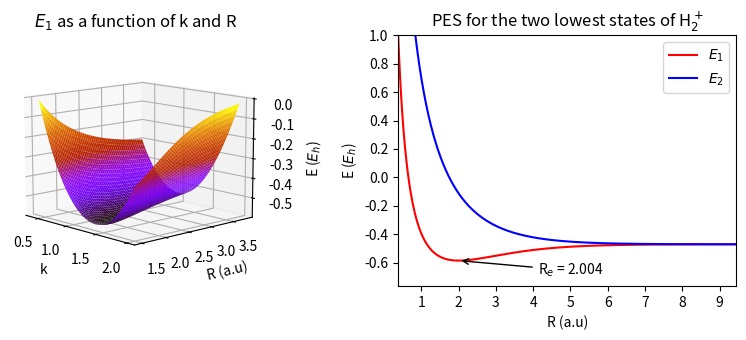

Here is the Python script that generated this plot:
"""
Practice Session 2 -  Problem 4abc
H2+ PES made from 1s STOs. Optimized parameters.
[redacted]
"""

import numpy as np
import matplotlib.pyplot as plt
from time import time
to = time()
pi = np.pi

# Energy Integrals
def Sab(k,R): return np.exp(-k*R) * (1+k*R+(k**2*R**2)/3)
def Haa(k,R): return 0.5*k**2 - k - 1/R + np.exp(-2*k*R)*(k+1/R)
def Hab(k,R): return -0.5*k*k*Sab(k,R) + k*(k-2)*(1+k*R)*np.exp(-k*R)

def W1(k,R): return (Haa(k,R) + Hab(k,R))/(1+Sab(k,R))
def W2(k,R):return (Haa(k,R) - Hab(k,R))/(1-Sab(k,R))

################# MAIN PROGRAM ##############

n = 5000                        # Number of study points
ao = 0.529177249                # 1ao (au) = 0.529177249 Angstroms
k = np.linspace(0.4,2.,n)       # Values for k parameter
R = np.linspace(0.8,2.,n)/ao    # Values for R(A-B) distance

kk,RR = np.meshgrid(k,R)        # All possible k-R combinations
E1 = W1(kk,RR)+1/RR             # Feed to the energy integral  
minE = E1.min()                 # Minimum total enegry

# From the E1 matrix whe can find the indices of the minimum energy,
# which can be translated to the minimum R (rows) and mininum k (colums)           
minR_index,mink_index = np.unravel_index(np.argmin(E1),E1.shape)    # Idices of the minimum R and k
mink = k[mink_index]        # Optimized k
minR = R[minR_index]        # Optimized R

# Printing results
print()
print("Optimized k:           ",mink)
print("Optimized R (a.u):     ",minR)
print()
print("Minimum Energy (a.u):   ",minE)  
print("Electronic Energy (a.u):",minE-1/minR)
print("Nuclear Repulsion (a.u): ",1/minR)


# Plot Settings
fig = plt.figure(figsize=(8,3.5))
ax1 = fig.add_subplot(121,projection="3d")
ax2 = fig.add_subplot(122)

R = np.linspace(0.2,5.,n)/ao                    # Wider range of R to visualize PES
ax1.plot_surface(kk,RR,E1,cmap="gnuplot")       # E1(k,R) surface (every k,R pair)
ax2.plot(R,W1(mink,R)+1/R, c="r")               # E1(kopt,R) plot (PES1)
ax2.plot(R,W2(mink,R)+1/R, c="b")               # E2(kopt,R) plot (PES2)
ax2.annotate(
# Label and coordinate
f'R$_e$ = {minR:.3f}', xy=(minR, minE),xytext=(minR+3, minE-0.1) ,
horizontalalignment="center",
# Custom arrow
arrowprops=dict(arrowstyle='->',lw=1)
)

ax1.view_init(11,-43,0)
ax1.set_title("$E_1$ as a function of k and R")
ax2.set_title("PES for the two lowest states of H$_2^+$")
ax1.set_xlabel("k");ax1.set_ylabel("R (a.u)");ax1.set_zlabel("E ($E_h$)")
ax2.set_xlabel("R (a.u)");ax2.set_ylabel("E ($E_h$)")
ax2.set_xticks(np.arange(0,round(R[-1]+1),1))
ax2.set_xlim(R[0],R[-1]); ax2.set_ylim(ymax=1)
ax2.legend(["$E_1$","$E_2$"])

fig.tight_layout(w_pad=3)
fig.savefig("p4abc.jpg",dpi=600)

tf = time()
print(f"\nProcess finished in {tf-to:.2f}s.")
plt.show()